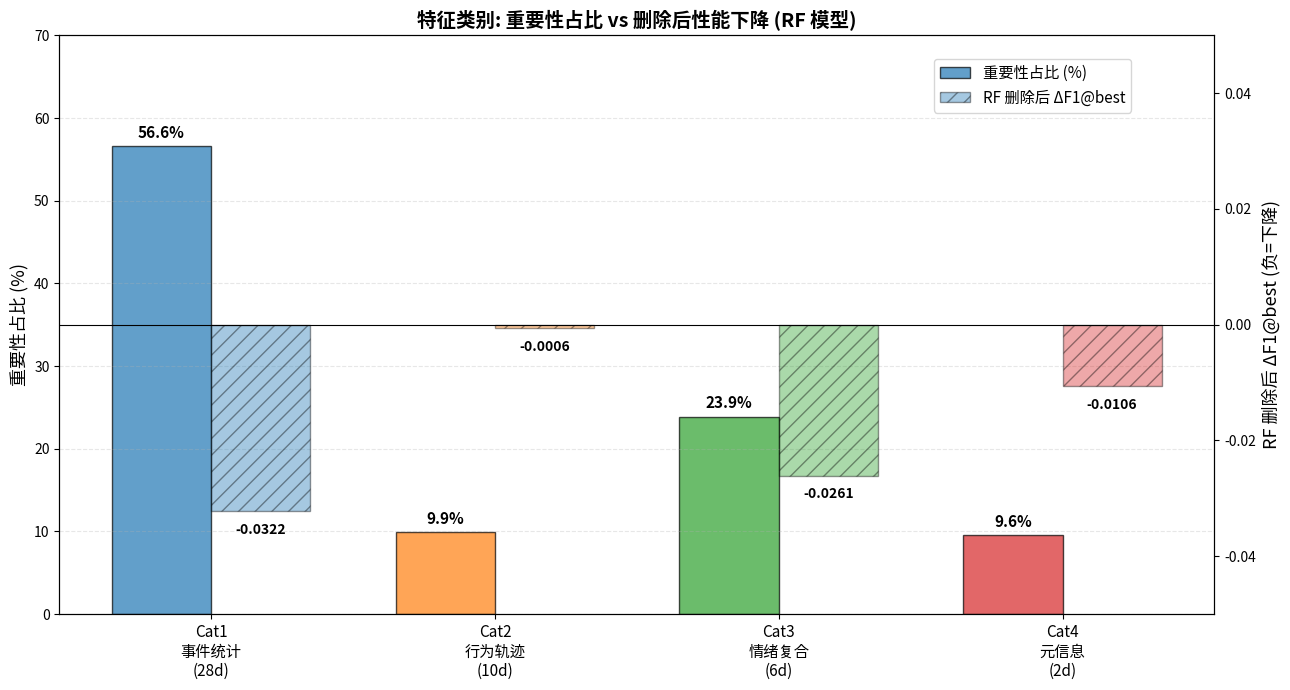
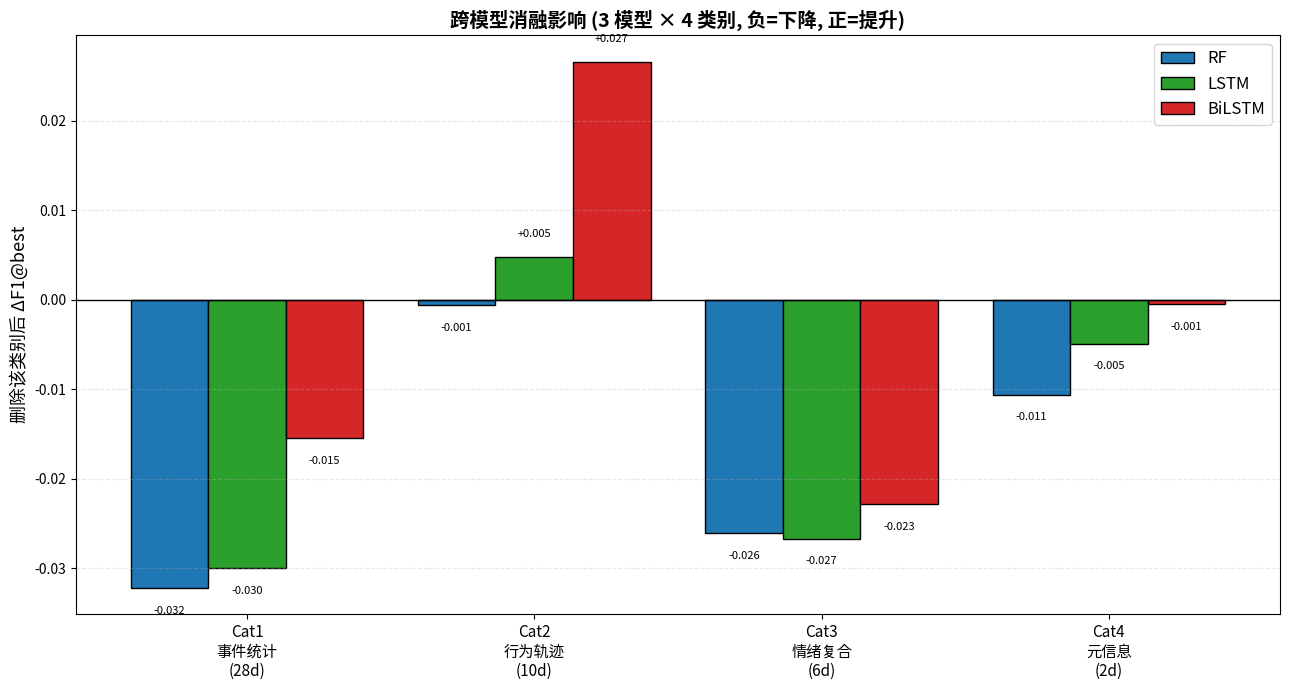
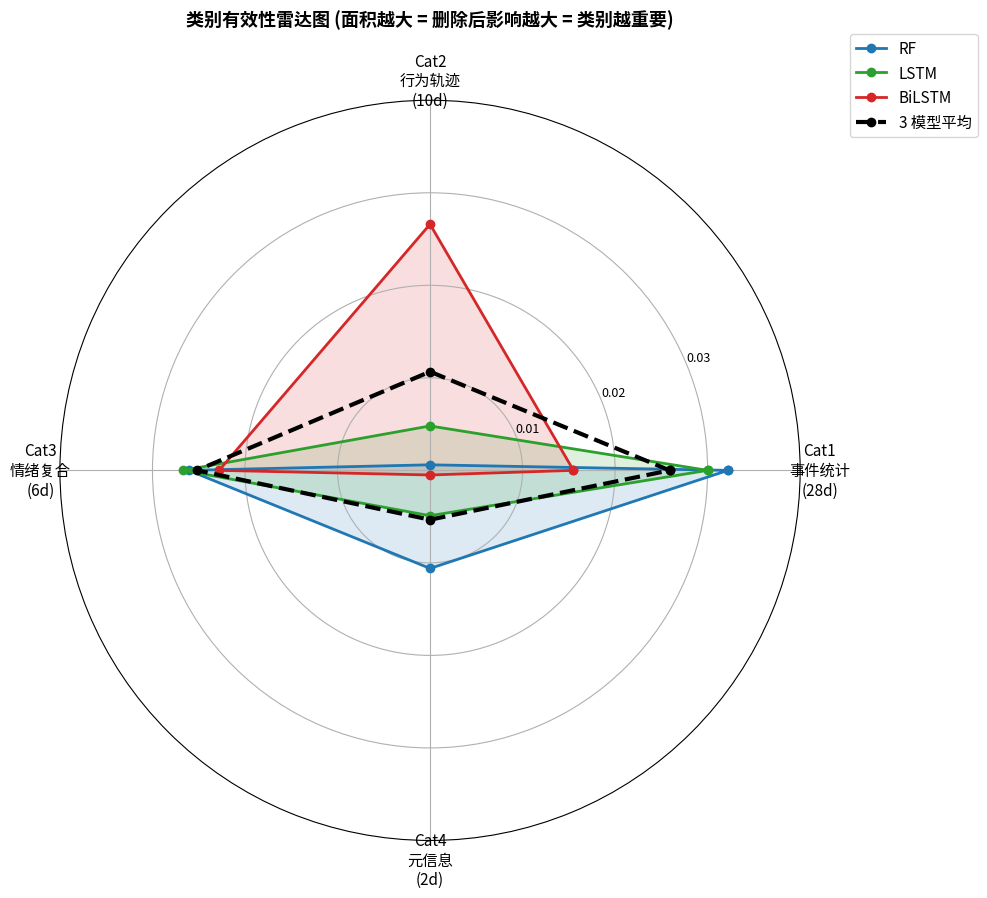

Reproduce these figures in Python, in order.
"""
按类别消融实验有效性可视化
3 张图:
  1. 类别重要性 vs 类别删除影响 (双重条形图)
  2. 跨模型 ΔF1 对比 (grouped bar)
  3. 雷达图: 4 个类别 × 3 个模型的 F1 衰减
"""
import os, json
import numpy as np
import matplotlib
matplotlib.use('Agg')
import matplotlib.pyplot as plt
from matplotlib import font_manager
fm = font_manager.fontManager
fm.findfont('Noto Sans CJK SC', rebuild_if_missing=True)
plt.rcParams['font.sans-serif'] = ['Noto Sans CJK SC', 'Noto Sans CJK JP', 'DejaVu Sans']
plt.rcParams['font.family'] = 'sans-serif'
plt.rcParams['axes.unicode_minus'] = False

# 数据 - 来自 ablation_compare_v2.py 的结果
CATS = ['Cat1\n事件统计\n(28d)', 'Cat2\n行为轨迹\n(10d)', 'Cat3\n情绪复合\n(6d)', 'Cat4\n元信息\n(2d)']

# 类别重要性百分比 (来自 feature_importance.json)
importance_pct = [56.63, 9.92, 23.89, 9.56]

# ΔF1@best vs Full 46d (负数表示删除后下降)
delta_rf = [-0.0322, -0.0006, -0.0261, -0.0106]
delta_lstm = [-0.0300, +0.0048, -0.0267, -0.0049]
delta_bilstm = [-0.0155, +0.0266, -0.0228, -0.0005]

CAT_COLORS = ['#1f77b4', '#ff7f0e', '#2ca02c', '#d62728']


def plot_double_bar():
    """图 1: 类别重要性 + 删除后 ΔF1 (双轴)"""
    fig, ax1 = plt.subplots(figsize=(13, 7))

    x = np.arange(len(CATS))
    width = 0.35

    # 左轴: 重要性百分比
    bars1 = ax1.bar(x - width / 2, importance_pct, width,
                     color=CAT_COLORS, alpha=0.7, edgecolor='black', label='重要性占比 (%)')
    ax1.set_ylabel('重要性占比 (%)', fontsize=13)
    ax1.set_xticks(x)
    ax1.set_xticklabels(CATS, fontsize=11)
    ax1.set_ylim(0, 70)
    ax1.grid(axis='y', alpha=0.3, linestyle='--')

    for bar, v in zip(bars1, importance_pct):
        ax1.text(bar.get_x() + bar.get_width() / 2, bar.get_height() + 1,
                 f'{v:.1f}%', ha='center', fontsize=11, fontweight='bold')

    # 右轴: RF 删除 ΔF1
    ax2 = ax1.twinx()
    bars2 = ax2.bar(x + width / 2, delta_rf, width,
                     color=CAT_COLORS, alpha=0.4, edgecolor='black', hatch='//',
                     label='RF 删除后 ΔF1@best')
    ax2.set_ylabel('RF 删除后 ΔF1@best (负=下降)', fontsize=13)
    ax2.axhline(y=0, color='black', linewidth=0.8)
    ax2.set_ylim(-0.05, 0.05)

    for bar, v in zip(bars2, delta_rf):
        offset = 0.002 if v >= 0 else -0.002
        va = 'bottom' if v >= 0 else 'top'
        ax2.text(bar.get_x() + bar.get_width() / 2, v + offset,
                 f'{v:+.4f}', ha='center', va=va, fontsize=10, fontweight='bold')

    plt.title('特征类别: 重要性占比 vs 删除后性能下降 (RF 模型)', fontsize=14, fontweight='bold')
    fig.legend(loc='upper right', bbox_to_anchor=(0.88, 0.92), fontsize=11)
    plt.tight_layout()
    plt.savefig('outputs/ablation/figures/category_effectiveness.png', dpi=120, bbox_inches='tight')
    plt.close()
    print('✓ Figure 1: category_effectiveness.png')


def plot_cross_model_delta():
    """图 2: 跨模型 ΔF1 对比 (grouped bar)"""
    fig, ax = plt.subplots(figsize=(13, 7))

    x = np.arange(len(CATS))
    width = 0.27

    bars1 = ax.bar(x - width, delta_rf, width, label='RF', color='#1f77b4', edgecolor='black')
    bars2 = ax.bar(x, delta_lstm, width, label='LSTM', color='#2ca02c', edgecolor='black')
    bars3 = ax.bar(x + width, delta_bilstm, width, label='BiLSTM', color='#d62728', edgecolor='black')

    ax.axhline(y=0, color='black', linewidth=1)
    ax.set_xticks(x)
    ax.set_xticklabels(CATS, fontsize=11)
    ax.set_ylabel('删除该类别后 ΔF1@best', fontsize=13)
    ax.set_title('跨模型消融影响 (3 模型 × 4 类别, 负=下降, 正=提升)', fontsize=14, fontweight='bold')
    ax.legend(fontsize=12)
    ax.grid(axis='y', alpha=0.3, linestyle='--')

    # 添加数值标签
    for bars in [bars1, bars2, bars3]:
        for bar in bars:
            v = bar.get_height()
            offset = 0.002 if v >= 0 else -0.002
            va = 'bottom' if v >= 0 else 'top'
            ax.text(bar.get_x() + bar.get_width() / 2, v + offset,
                    f'{v:+.3f}', ha='center', va=va, fontsize=8)

    plt.tight_layout()
    plt.savefig('outputs/ablation/figures/cross_model_delta.png', dpi=120, bbox_inches='tight')
    plt.close()
    print('✓ Figure 2: cross_model_delta.png')


def plot_radar():
    """图 3: 雷达图 - 类别有效性"""
    fig, ax = plt.subplots(figsize=(10, 10), subplot_kw=dict(projection='polar'))

    # 角度 (4 个类别)
    angles = np.linspace(0, 2 * np.pi, len(CATS), endpoint=False).tolist()
    angles += angles[:1]

    # 数据: 类别删除造成的 F1 损失 (绝对值, 越大说明类别越重要)
    # 取 RF / LSTM / BiLSTM 平均
    avg_impact = [(abs(d_r) + abs(d_l) + abs(d_b)) / 3
                  for d_r, d_l, d_b in zip(delta_rf, delta_lstm, delta_bilstm)]

    # 三模型单独
    rf_impact = [abs(d) for d in delta_rf]
    lstm_impact = [abs(d) for d in delta_lstm]
    bilstm_impact = [abs(d) for d in delta_bilstm]

    rf_impact += rf_impact[:1]
    lstm_impact += lstm_impact[:1]
    bilstm_impact += bilstm_impact[:1]
    avg_impact += avg_impact[:1]

    ax.plot(angles, rf_impact, 'o-', linewidth=2, label='RF', color='#1f77b4')
    ax.fill(angles, rf_impact, alpha=0.15, color='#1f77b4')
    ax.plot(angles, lstm_impact, 'o-', linewidth=2, label='LSTM', color='#2ca02c')
    ax.fill(angles, lstm_impact, alpha=0.15, color='#2ca02c')
    ax.plot(angles, bilstm_impact, 'o-', linewidth=2, label='BiLSTM', color='#d62728')
    ax.fill(angles, bilstm_impact, alpha=0.15, color='#d62728')
    ax.plot(angles, avg_impact, 'o--', linewidth=3, label='3 模型平均', color='black')

    ax.set_xticks(angles[:-1])
    ax.set_xticklabels(CATS, fontsize=11)
    ax.set_ylim(0, 0.04)
    ax.set_yticks([0.01, 0.02, 0.03])
    ax.set_yticklabels(['0.01', '0.02', '0.03'], fontsize=9)
    ax.set_title('类别有效性雷达图 (面积越大 = 删除后影响越大 = 类别越重要)',
                 fontsize=13, fontweight='bold', pad=20)
    ax.legend(loc='upper right', bbox_to_anchor=(1.25, 1.1), fontsize=11)
    ax.grid(True)
    plt.tight_layout()
    plt.savefig('outputs/ablation/figures/category_radar.png', dpi=120, bbox_inches='tight')
    plt.close()
    print('✓ Figure 3: category_radar.png')


def plot_summary_table():
    """图 4: 综合分类摘要 (大表格 + 关键指标)"""
    fig, ax = plt.subplots(figsize=(15, 8))
    ax.axis('off')

    # 表头
    columns = ['类别', '维度', '特征示例', '理论依据', '重要性%', 'ΔF1 (RF/LSTM/BiLSTM)', '有效性']
    rows = [
        ['Cat1\n事件统计', '28d', 'submit_entropy\ntext_paste_entropy\ntext_remove_mean',
         '信息论 (Shannon Entropy)\n+ 多维统计量',
         '56.6%', '−0.032 / −0.030 / −0.016', '🟢 必要'],
        ['Cat2\n行为轨迹', '10d', 'improvement\nconsistency\nmean_interval',
         '时序分析 (Trend + Cadence)',
         '9.9%', '−0.001 / +0.005 / +0.027', '🔴 可删 (噪声)'],
        ['Cat3\n情绪复合', '6d', 'focus_ratio_mean\ndelete_ratio_std\nedit_ratio_mean',
         '比率特征 (跨事件交互)\n业务: 行为意图',
         '23.9%', '−0.026 / −0.027 / −0.023', '🟢 关键 (创新)'],
        ['Cat4\n元信息', '2d', 'total_events\nnum_problems',
         '归一化基数\n(Piech et al. 2015)',
         '9.6%', '−0.011 / −0.005 / −0.001', '🟡 仅 total_events'],
    ]

    table = ax.table(cellText=rows, colLabels=columns,
                     loc='center', cellLoc='center',
                     colColours=['#4472C4'] * len(columns))
    table.auto_set_font_size(False)
    table.set_fontsize(10)
    table.scale(1, 2.5)

    # 表头样式
    for i in range(len(columns)):
        cell = table[(0, i)]
        cell.set_text_props(weight='bold', color='white', fontsize=11)
        cell.set_height(0.12)

    # 行颜色
    for i, color in enumerate(['#E8F0FE', '#FFF4E5', '#E6F4EA', '#FCE8E6']):
        for j in range(len(columns)):
            cell = table[(i + 1, j)]
            cell.set_facecolor(color)
            cell.set_height(0.15)

    plt.title('46d 特征分类摘要表 (含创新性 + 有效性评估)', fontsize=15, fontweight='bold', pad=20)
    plt.tight_layout()
    plt.savefig('outputs/ablation/figures/summary_table.png', dpi=120, bbox_inches='tight')
    plt.close()
    print('✓ Figure 4: summary_table.png')


if __name__ == '__main__':
    os.makedirs('outputs/ablation/figures', exist_ok=True)
    plot_double_bar()
    plot_cross_model_delta()
    plot_radar()
    plot_summary_table()
    print('\n✅ 4 张可视化图全部生成完成')
